Run: headless pygame with SDL's dummy video driver; simulated clock (each Clock.tick advances the game by its frame time, no real sleeping); random seed 0; keys injected as events and as key.get_pressed() state; no mouse input.
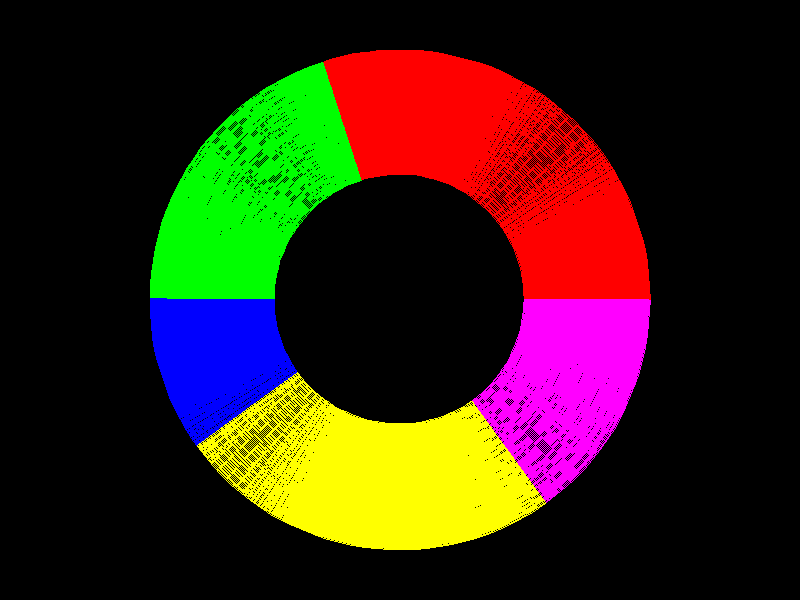
Frame 1 of 4 · flips 1–60 · no input
Frame 2 of 4 · flips 61–180 · tapped SPACE, RETURN · held RIGHT (→), D · screen unchanged from frame 1, image omitted
Frame 3 of 4 · flips 181–300 · held DOWN (↓), S · screen unchanged from frame 2, image omitted
Frame 4 of 4 · flips 301–420 · held LEFT (←), A, UP (↑), W · screen unchanged from frame 3, image omitted

The pygame program that drew these frames:

import pygame
import math

# Define the colors for each category
colors = [(255, 0, 0), (0, 255, 0), (0, 0, 255), (255, 255, 0), (255, 0, 255)]

# Define the values for each category
values = [30, 20, 10, 25, 15]

# Initialize Pygame
pygame.init()

# Set up the window
window_width, window_height = 800, 600
window = pygame.display.set_mode((window_width, window_height))
pygame.display.set_caption("Pie Chart")

# Set up the pie chart properties
radius = min(window_width, window_height) // 2 - 50
center_x, center_y = window_width // 2, window_height // 2
total = sum(values)

# Draw the pie chart
start_angle = 0
for i, value in enumerate(values):
    # Calculate the angle and end angle for the current category
    angle = 2 * math.pi * value / total
    end_angle = start_angle + angle

    # Draw the pie slice
    pygame.draw.arc(window, colors[i], (center_x - radius, center_y - radius, radius * 2, radius * 2), start_angle,
                    end_angle, int(radius / 2))

    # Update the start angle for the next category
    start_angle = end_angle

# Main game loop
running = True
while running:
    # Check for events
    for event in pygame.event.get():
        if event.type == pygame.QUIT:
            running = False

    # Update the display
    pygame.display.flip()

# Quit the program
pygame.quit()
